Run: headless pygame with SDL's dummy video driver; simulated clock (each Clock.tick advances the game by its frame time, no real sleeping); random seed 0; keys injected as events and as key.get_pressed() state; no mouse input.
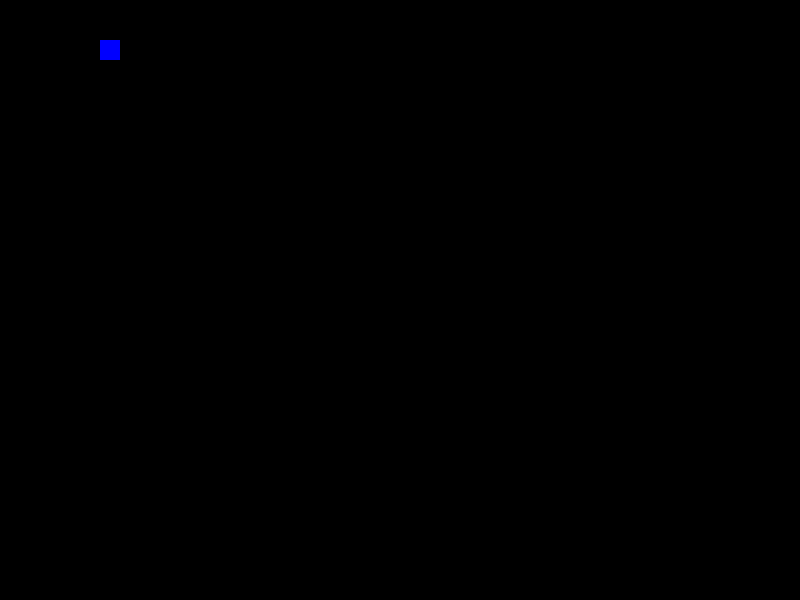
Frame 1 of 4 · flips 1–60 · no input
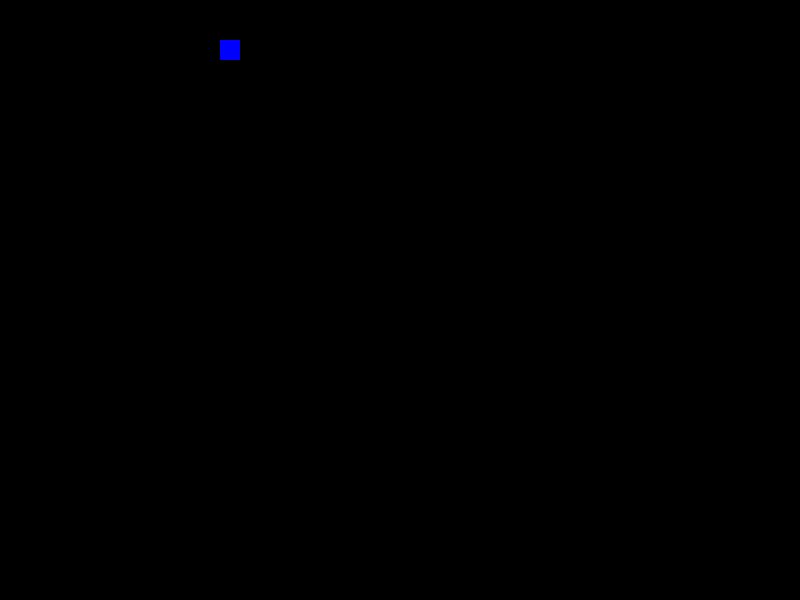
Frame 2 of 4 · flips 61–180 · tapped SPACE, RETURN · held RIGHT (→), D
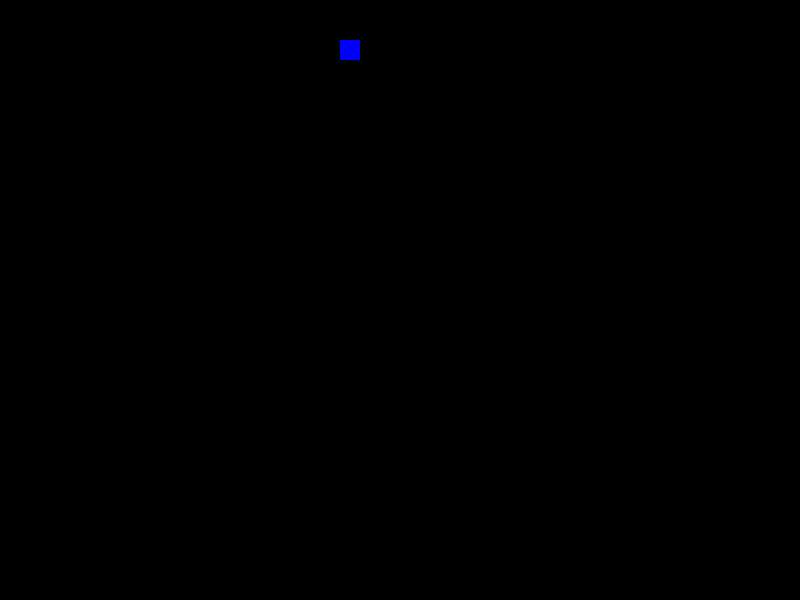
Frame 3 of 4 · flips 181–300 · held DOWN (↓), S
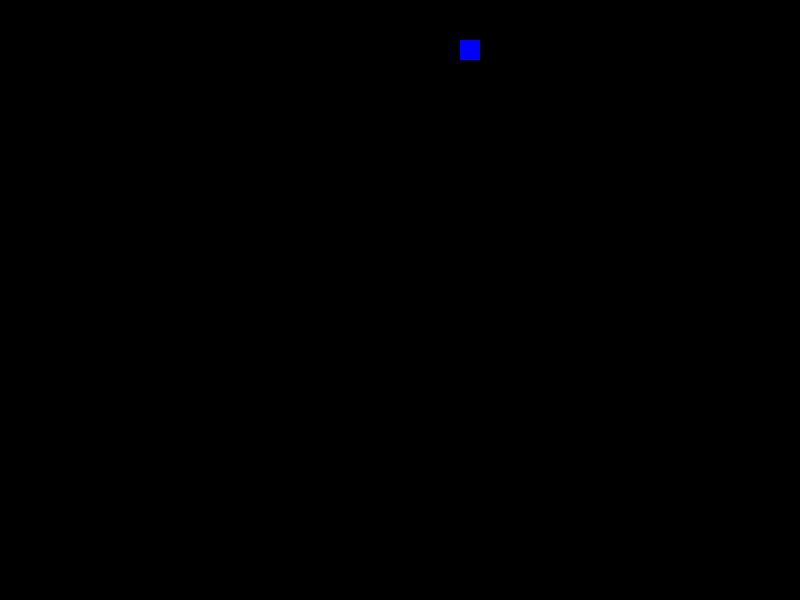
Frame 4 of 4 · flips 301–420 · held LEFT (←), A, UP (↑), W

The pygame program that drew these frames:

import pygame
import sys

pygame.init()
win = pygame.display.set_mode((800, 600))
x = 40

while True:
    for event in pygame.event.get():
        if event.type == pygame.QUIT:
            pygame.quit()
            sys.exit()
    x+=1
    win.fill((0, 0, 0))
    pygame.draw.rect(win, (0, 0, 255), (x, 40, 20, 20))
    pygame.display.update()
